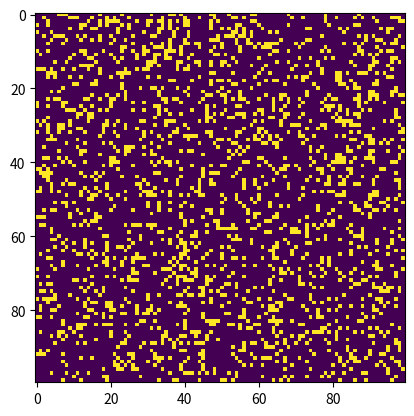

This chart was generated by the following Python code:
# Python code to implement Conway's Game Of Life
import argparse
import numpy as np
import matplotlib.pyplot as plt
import matplotlib.animation as animation

# setting up the values for the grid
ON = 255
OFF = 0
vals = [ON, OFF]


def randomGrid(N):
    """returns a grid of NxN random values"""
    return np.random.choice(vals, N * N, p=[0.2, 0.8]).reshape(N, N)


def addGlider(i, j, grid):
    """adds a glider with top left cell at (i, j)"""
    glider = np.array([[0, 0, 255],
                       [255, 0, 255],
                       [0, 255, 255]])
    grid[i:i + 3, j:j + 3] = glider


def addGosperGliderGun(i, j, grid):
    """adds a Gosper Glider Gun with top left
       cell at (i, j)"""
    gun = np.zeros(11 * 38).reshape(11, 38)

    gun[5][1] = gun[5][2] = 255
    gun[6][1] = gun[6][2] = 255

    gun[3][13] = gun[3][14] = 255
    gun[4][12] = gun[4][16] = 255
    gun[5][11] = gun[5][17] = 255
    gun[6][11] = gun[6][15] = gun[6][17] = gun[6][18] = 255
    gun[7][11] = gun[7][17] = 255
    gun[8][12] = gun[8][16] = 255
    gun[9][13] = gun[9][14] = 255

    gun[1][25] = 255
    gun[2][23] = gun[2][25] = 255
    gun[3][21] = gun[3][22] = 255
    gun[4][21] = gun[4][22] = 255
    gun[5][21] = gun[5][22] = 255
    gun[6][23] = gun[6][25] = 255
    gun[7][25] = 255

    gun[3][35] = gun[3][36] = 255
    gun[4][35] = gun[4][36] = 255

    grid[i:i + 11, j:j + 38] = gun


def update(frameNum, img, grid, N):
    # copy grid since we require 8 neighbors
    # for calculation and we go line by line
    newGrid = grid.copy()
    for i in range(N):
        for j in range(N):

            # compute 8-neghbor sum
            # using toroidal boundary conditions - x and y wrap around
            # so that the simulaton takes place on a toroidal surface.
            total = int((grid[i, (j - 1) % N] + grid[i, (j + 1) % N] +
                         grid[(i - 1) % N, j] + grid[(i + 1) % N, j] +
                         grid[(i - 1) % N, (j - 1) % N] + grid[(i - 1) % N, (j + 1) % N] +
                         grid[(i + 1) % N, (j - 1) % N] + grid[(i + 1) % N, (j + 1) % N]) / 255)

            # apply Conway's rules
            if grid[i, j] == ON:
                if (total < 2) or (total > 3):
                    newGrid[i, j] = OFF
            else:
                if total == 3:
                    newGrid[i, j] = ON

    # update data
    img.set_data(newGrid)
    grid[:] = newGrid[:]
    return img,


# main() function
def main():
    # Command line args are in sys.argv[1], sys.argv[2] ..
    # sys.argv[0] is the script name itself and can be ignored
    # parse arguments
    parser = argparse.ArgumentParser(description="Runs Conway's Game of Life simulation.")

    # add arguments
    parser.add_argument('--grid-size', dest='N', required=False)
    parser.add_argument('--mov-file', dest='movfile', required=False)
    parser.add_argument('--interval', dest='interval', required=False)
    parser.add_argument('--glider', action='store_true', required=False)
    parser.add_argument('--gosper', action='store_true', required=False)
    args = parser.parse_args()

    # set grid size
    N = 100
    if args.N and int(args.N) > 8:
        N = int(args.N)

    # set animation update interval
    updateInterval = 50
    if args.interval:
        updateInterval = int(args.interval)

    # declare grid
    grid = np.array([])

    # check if "glider" demo flag is specified
    if args.glider:
        grid = np.zeros(N * N).reshape(N, N)
        addGlider(1, 1, grid)
    elif args.gosper:
        grid = np.zeros(N * N).reshape(N, N)
        addGosperGliderGun(10, 10, grid)

    else:  # populate grid with random on/off -
        # more off than on
        grid = randomGrid(N)

    # set up animation
    fig, ax = plt.subplots()
    img = ax.imshow(grid, interpolation='nearest')
    ani = animation.FuncAnimation(fig, update, fargs=(img, grid, N,),
                                  frames=10,
                                  interval=updateInterval,
                                  save_count=50)

    # # of frames?
    # set output file
    if args.movfile:
        ani.save(args.movfile, fps=30, extra_args=['-vcodec', 'libx264'])

    plt.show()


# call main
if __name__ == '__main__':
    main()
